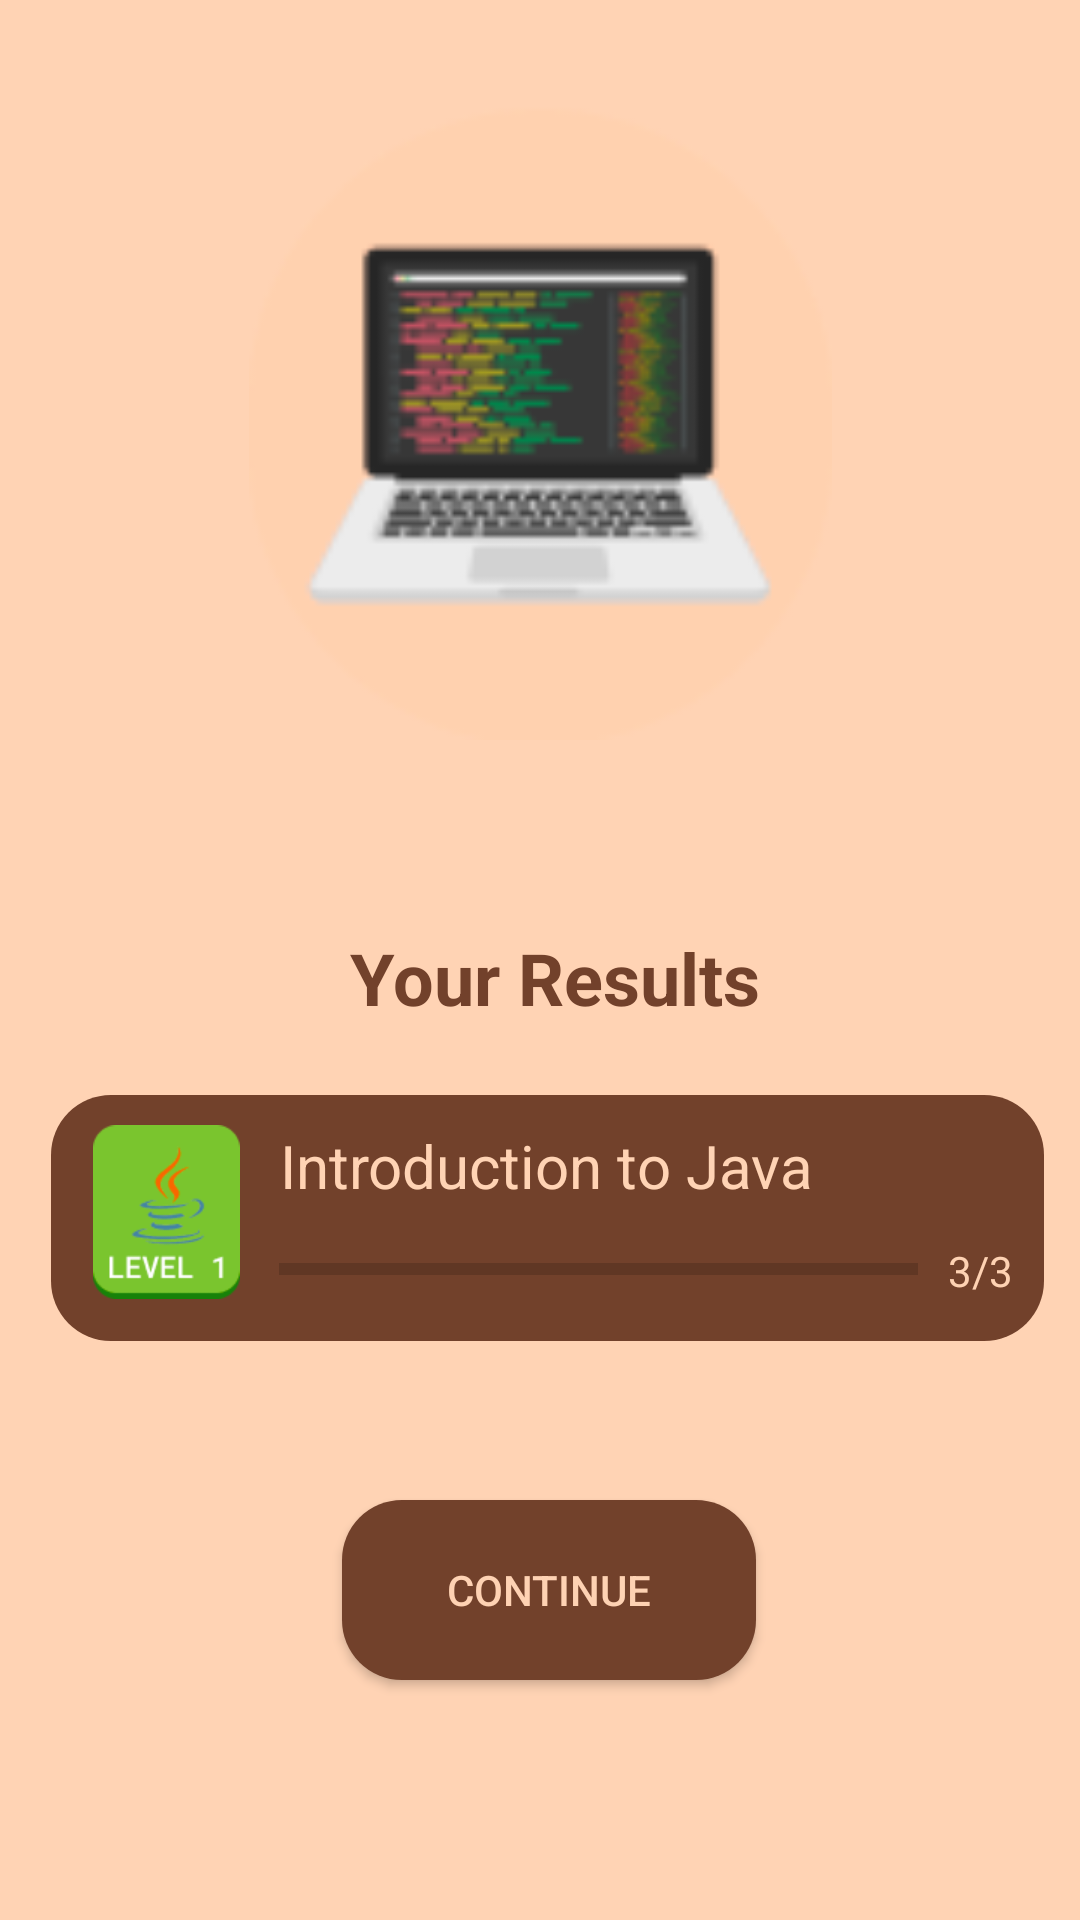

Android layout source for this screen:
<!-- AndroidManifest.xml: application theme Theme.SquirrelManual -->
<!-- res/layout/resultpage.xml -->
<?xml version="1.0" encoding="utf-8"?>
<androidx.constraintlayout.widget.ConstraintLayout xmlns:android="http://schemas.android.com/apk/res/android"
    xmlns:app="http://schemas.android.com/apk/res-auto"
    xmlns:tools="http://schemas.android.com/tools"
    android:layout_width="match_parent"
    android:layout_height="match_parent"
    android:background="#FFD3B4"
    tools:layout_editor_absoluteX="0dp"
    tools:layout_editor_absoluteY="1dp">

    <ImageView
        android:id="@+id/imageView3"
        android:layout_width="259dp"
        android:layout_height="212dp"
        android:layout_marginTop="4dp"
        app:layout_constraintBottom_toTopOf="@+id/constraintLayout2"
        app:layout_constraintEnd_toEndOf="parent"
        app:layout_constraintStart_toStartOf="parent"
        app:layout_constraintTop_toTopOf="parent"
        app:srcCompat="@drawable/img_2" />

    <androidx.constraintlayout.widget.ConstraintLayout
        android:id="@+id/constraintLayout2"
        android:layout_width="407dp"
        android:layout_height="363dp"
        app:layout_constraintBottom_toBottomOf="parent"
        app:layout_constraintEnd_toEndOf="parent"
        app:layout_constraintStart_toStartOf="parent"
        app:layout_constraintTop_toTopOf="parent"
        app:layout_constraintVertical_bias="1.0">

        <ImageView
            android:id="@+id/imageView4"
            android:layout_width="331dp"
            android:layout_height="82dp"
            android:layout_marginStart="40dp"
            android:layout_marginTop="88dp"
            app:layout_constraintStart_toStartOf="parent"
            app:layout_constraintTop_toTopOf="parent"
            app:srcCompat="@drawable/rect" />

        <ImageView
            android:id="@+id/imageView5"
            android:layout_width="57dp"
            android:layout_height="58dp"
            android:layout_marginStart="10dp"
            android:layout_marginTop="9dp"
            android:layout_marginEnd="264dp"
            android:layout_marginBottom="14dp"
            app:layout_constraintBottom_toBottomOf="@+id/imageView4"
            app:layout_constraintEnd_toEndOf="@+id/imageView4"
            app:layout_constraintHorizontal_bias="1.0"
            app:layout_constraintStart_toStartOf="@+id/imageView4"
            app:layout_constraintTop_toTopOf="@+id/imageView4"
            app:layout_constraintVertical_bias="1.0"
            app:srcCompat="@drawable/img_5" />

        <TextView
            android:id="@+id/textView12"
            android:layout_width="wrap_content"
            android:layout_height="wrap_content"
            android:layout_marginStart="76dp"
            android:layout_marginTop="10dp"
            android:layout_marginEnd="77dp"
            android:layout_marginBottom="45dp"
            android:text="Introduction to Java"
            android:textColor="#FFD3B4"
            android:textSize="20sp"
            app:layout_constraintBottom_toBottomOf="@+id/imageView4"
            app:layout_constraintEnd_toEndOf="@+id/imageView4"
            app:layout_constraintStart_toStartOf="@+id/imageView4"
            app:layout_constraintTop_toTopOf="@+id/imageView4" />

        <ProgressBar
            android:id="@+id/progressBar"
            style="?android:attr/progressBarStyleHorizontal"
            android:layout_width="213dp"
            android:layout_height="20dp"
            android:layout_marginStart="76dp"
            android:layout_marginTop="48dp"
            android:layout_marginEnd="42dp"
            android:layout_marginBottom="14dp"
            app:layout_constraintBottom_toBottomOf="@+id/imageView4"
            app:layout_constraintEnd_toEndOf="@+id/imageView4"
            app:layout_constraintHorizontal_bias="0.0"
            app:layout_constraintStart_toStartOf="@+id/imageView4"
            app:layout_constraintTop_toTopOf="@+id/imageView4"
            app:layout_constraintVertical_bias="1.0" />

        <TextView
            android:id="@+id/textView15"
            android:layout_width="29dp"
            android:layout_height="24dp"
            android:layout_marginStart="305dp"
            android:layout_marginTop="48dp"
            android:layout_marginEnd="9dp"
            android:layout_marginBottom="8dp"
            android:text="3/3"
            android:textColor="#FED2B3"
            app:layout_constraintBottom_toBottomOf="@+id/imageView4"
            app:layout_constraintEnd_toEndOf="@+id/imageView4"
            app:layout_constraintStart_toEndOf="@+id/progressBar"
            app:layout_constraintStart_toStartOf="@+id/imageView4"
            app:layout_constraintTop_toTopOf="@+id/imageView4" />

        <Button
            android:id="@+id/continueButton"
            android:layout_width="138dp"
            android:layout_height="60dp"
            android:layout_marginBottom="80dp"
            android:background="@drawable/rect"
            android:text="Continue"
            android:textColor="#FED2B3"
            app:layout_constraintBottom_toBottomOf="parent"
            app:layout_constraintEnd_toEndOf="parent"
            app:layout_constraintHorizontal_bias="0.509"
            app:layout_constraintStart_toStartOf="parent"
            app:layout_constraintTop_toBottomOf="@+id/imageView4"
            app:layout_constraintVertical_bias="1.0" />

        <TextView
            android:id="@+id/textView11"
            android:layout_width="wrap_content"
            android:layout_height="wrap_content"
            android:layout_marginBottom="16dp"
            android:text="Your Results"
            android:textAlignment="center"
            android:textColor="#72412B"
            android:textSize="24sp"
            android:textStyle="bold"
            app:flow_horizontalAlign="center"
            app:layout_constraintBottom_toTopOf="@+id/imageView4"
            app:layout_constraintEnd_toEndOf="@+id/imageView4"
            app:layout_constraintHorizontal_bias="0.512"
            app:layout_constraintStart_toStartOf="@+id/imageView4"
            app:layout_constraintTop_toTopOf="parent"
            app:layout_constraintVertical_bias="0.825"
            tools:flow_verticalAlign="center" />

    </androidx.constraintlayout.widget.ConstraintLayout>

</androidx.constraintlayout.widget.ConstraintLayout>
<!-- resources referenced by this layout -->
<resources>
  <!-- drawable img_2: png bitmap (drawable, 6771 bytes) -->
  <!-- drawable img_5: png bitmap (drawable, 3824 bytes) -->
  <!-- drawable rect (drawable) -->
  <?xml version="1.0" encoding="utf-8"?>
  <selector xmlns:android="http://schemas.android.com/apk/res/android">
      <item >
  
          <shape android:shape="rectangle">
              <solid android:color="#72412B" android:background="#72412B"/>
  
              <corners android:topLeftRadius="20dp" android:topRightRadius="20dp" android:bottomLeftRadius="20dp" android:bottomRightRadius="20dp"/>
          </shape>
      </item>
  </selector>
  <style name="Theme.SquirrelManual" parent="Theme.AppCompat.Light.DarkActionBar">
          
          <item name="colorPrimary">@color/purple_500</item>
          <item name="colorPrimaryVariant">@color/purple_700</item>
          <item name="colorOnPrimary">@color/white</item>
          
          <item name="colorSecondary">@color/teal_200</item>
          <item name="colorSecondaryVariant">@color/teal_700</item>
          <item name="colorOnSecondary">@color/black</item>
          
          <item name="android:statusBarColor">?attr/colorPrimaryVariant</item>
          
      </style>
  <!-- not gathered from this repository: default colours our renderer supplied (Android Studio template values) -->
  <color name="purple_500">#FF6200EE</color>
  <color name="purple_700">#FF3700B3</color>
  <color name="teal_200">#FF03DAC5</color>
  <color name="teal_700">#FF018786</color>
  <color name="black">#FF000000</color>
  <color name="white">#FFFFFFFF</color>
</resources>
